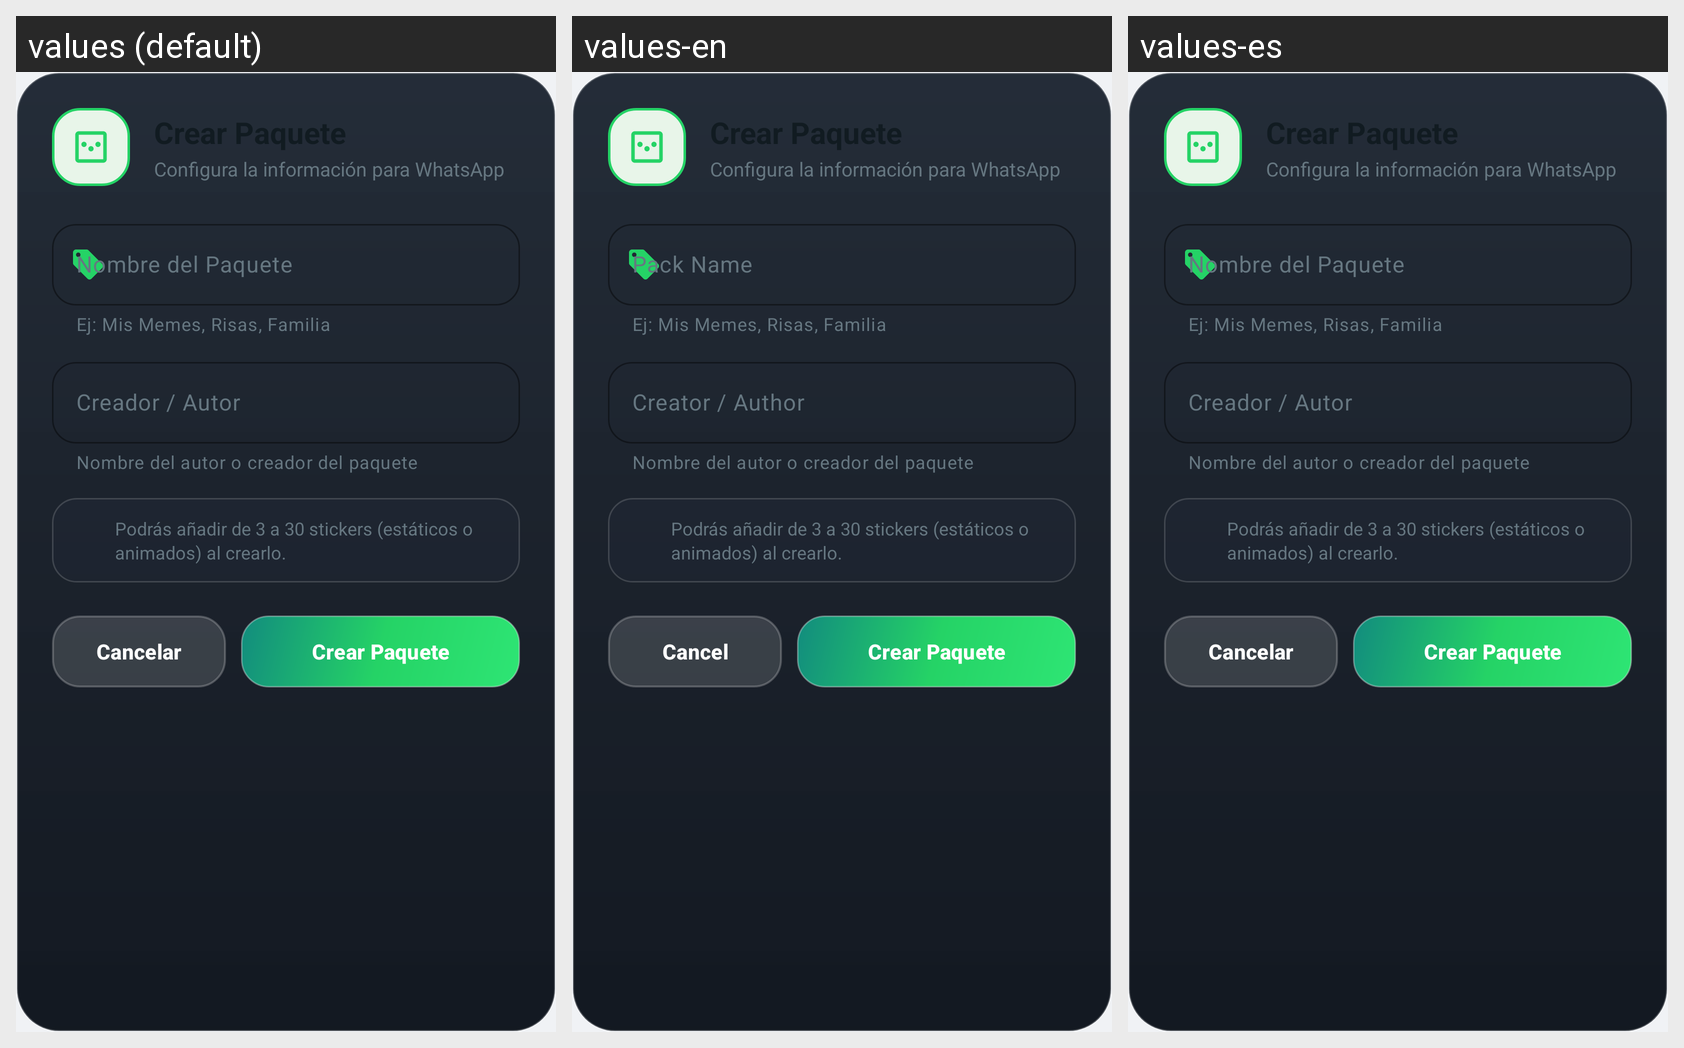

Translations of the strings shown on this Android screen, per locale in the grid:
Android screen res/layout/dialog_create_pack.xml rendered under 3 locales, left to right: values (default), values-en, values-es. Device: Nexus 5 (rendered at 1080×1920; each locale shown at half size, 540×960, under a caption strip naming it); theme Theme.WhatsAppStickerMaker.
Strings drawn on this screen, with the default value and each locale's value (text and hints the layout hard-codes, and strings that could not be matched under every locale, appear in the picture but are not listed):

pack_name_hint
  values: Nombre del Paquete
  values-en: Pack Name
  values-es: Nombre del Paquete

publisher_hint
  values: Creador / Autor
  values-en: Creator / Author
  values-es: Creador / Autor

cancel
  values: Cancelar
  values-en: Cancel
  values-es: Cancelar
